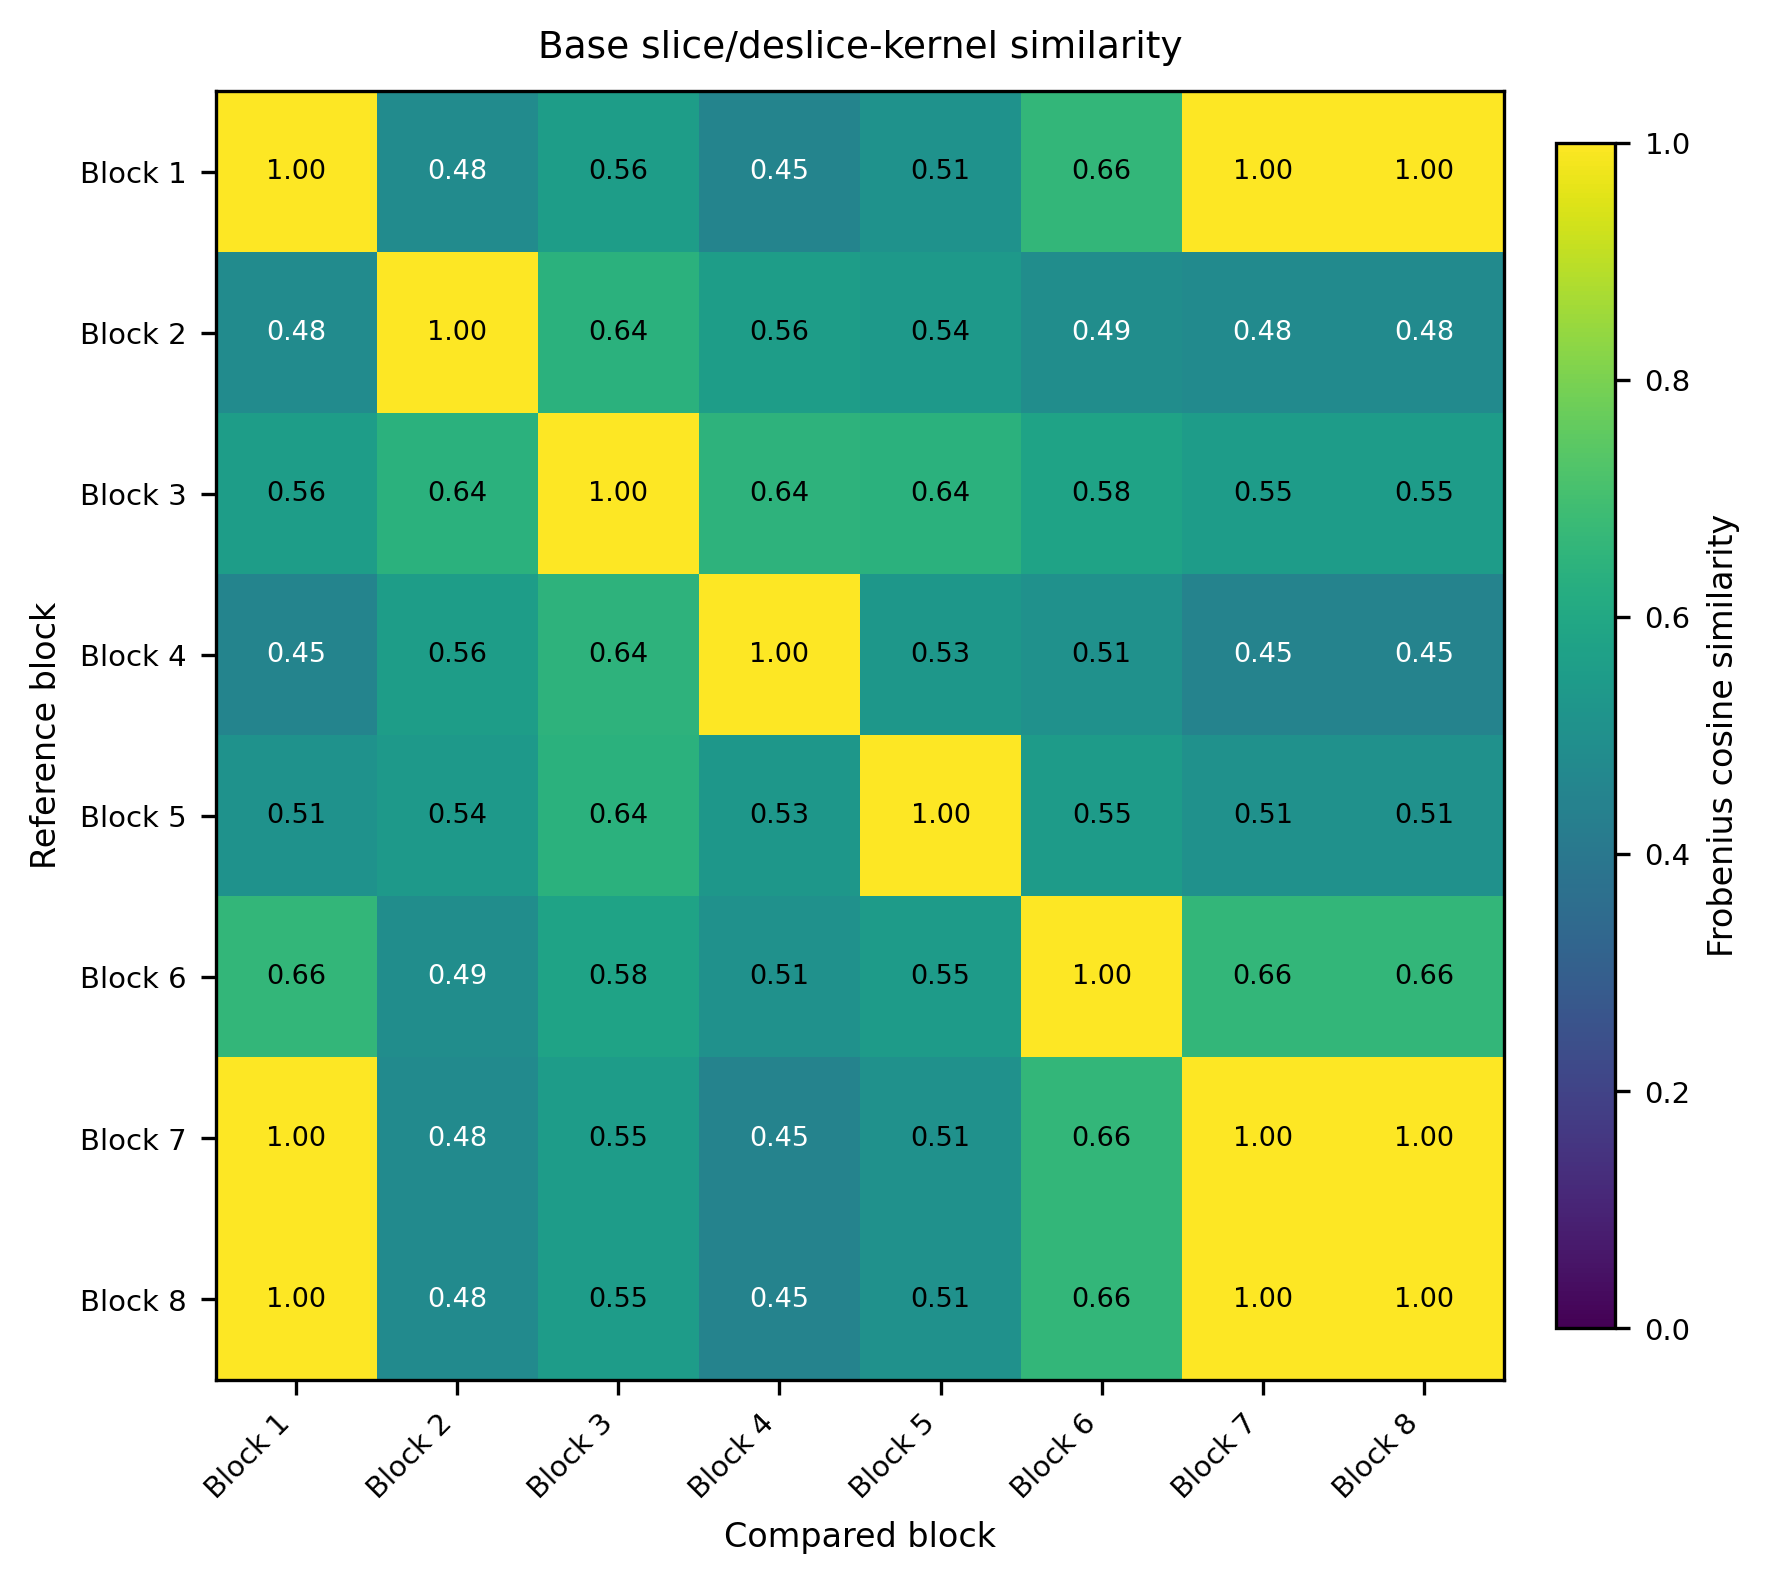

The file beside this chart, header and first rows:
, Block 1, Block 2, Block 3, Block 4, Block 5, Block 6, Block 7, Block 8
Block 1, 1, 0.4821, 0.5567, 0.4506, 0.5096, 0.6641, 1, 1
Block 2, 0.4821, 1, 0.6372, 0.5558, 0.5354, 0.492, 0.4795, 0.4795
Block 3, 0.5567, 0.6372, 1, 0.6449, 0.6397, 0.5789, 0.5542, 0.5542
Block 4, 0.4506, 0.5558, 0.6449, 1, 0.5277, 0.5078, 0.4487, 0.4487
Block 5, 0.5096, 0.5354, 0.6397, 0.5277, 1, 0.547, 0.5075, 0.5075
Block 6, 0.6641, 0.492, 0.5789, 0.5078, 0.547, 1, 0.6631, 0.6631
Block 7, 1, 0.4795, 0.5542, 0.4487, 0.5075, 0.6631, 1, 1
Block 8, 1, 0.4795, 0.5542, 0.4487, 0.5075, 0.6631, 1, 1
